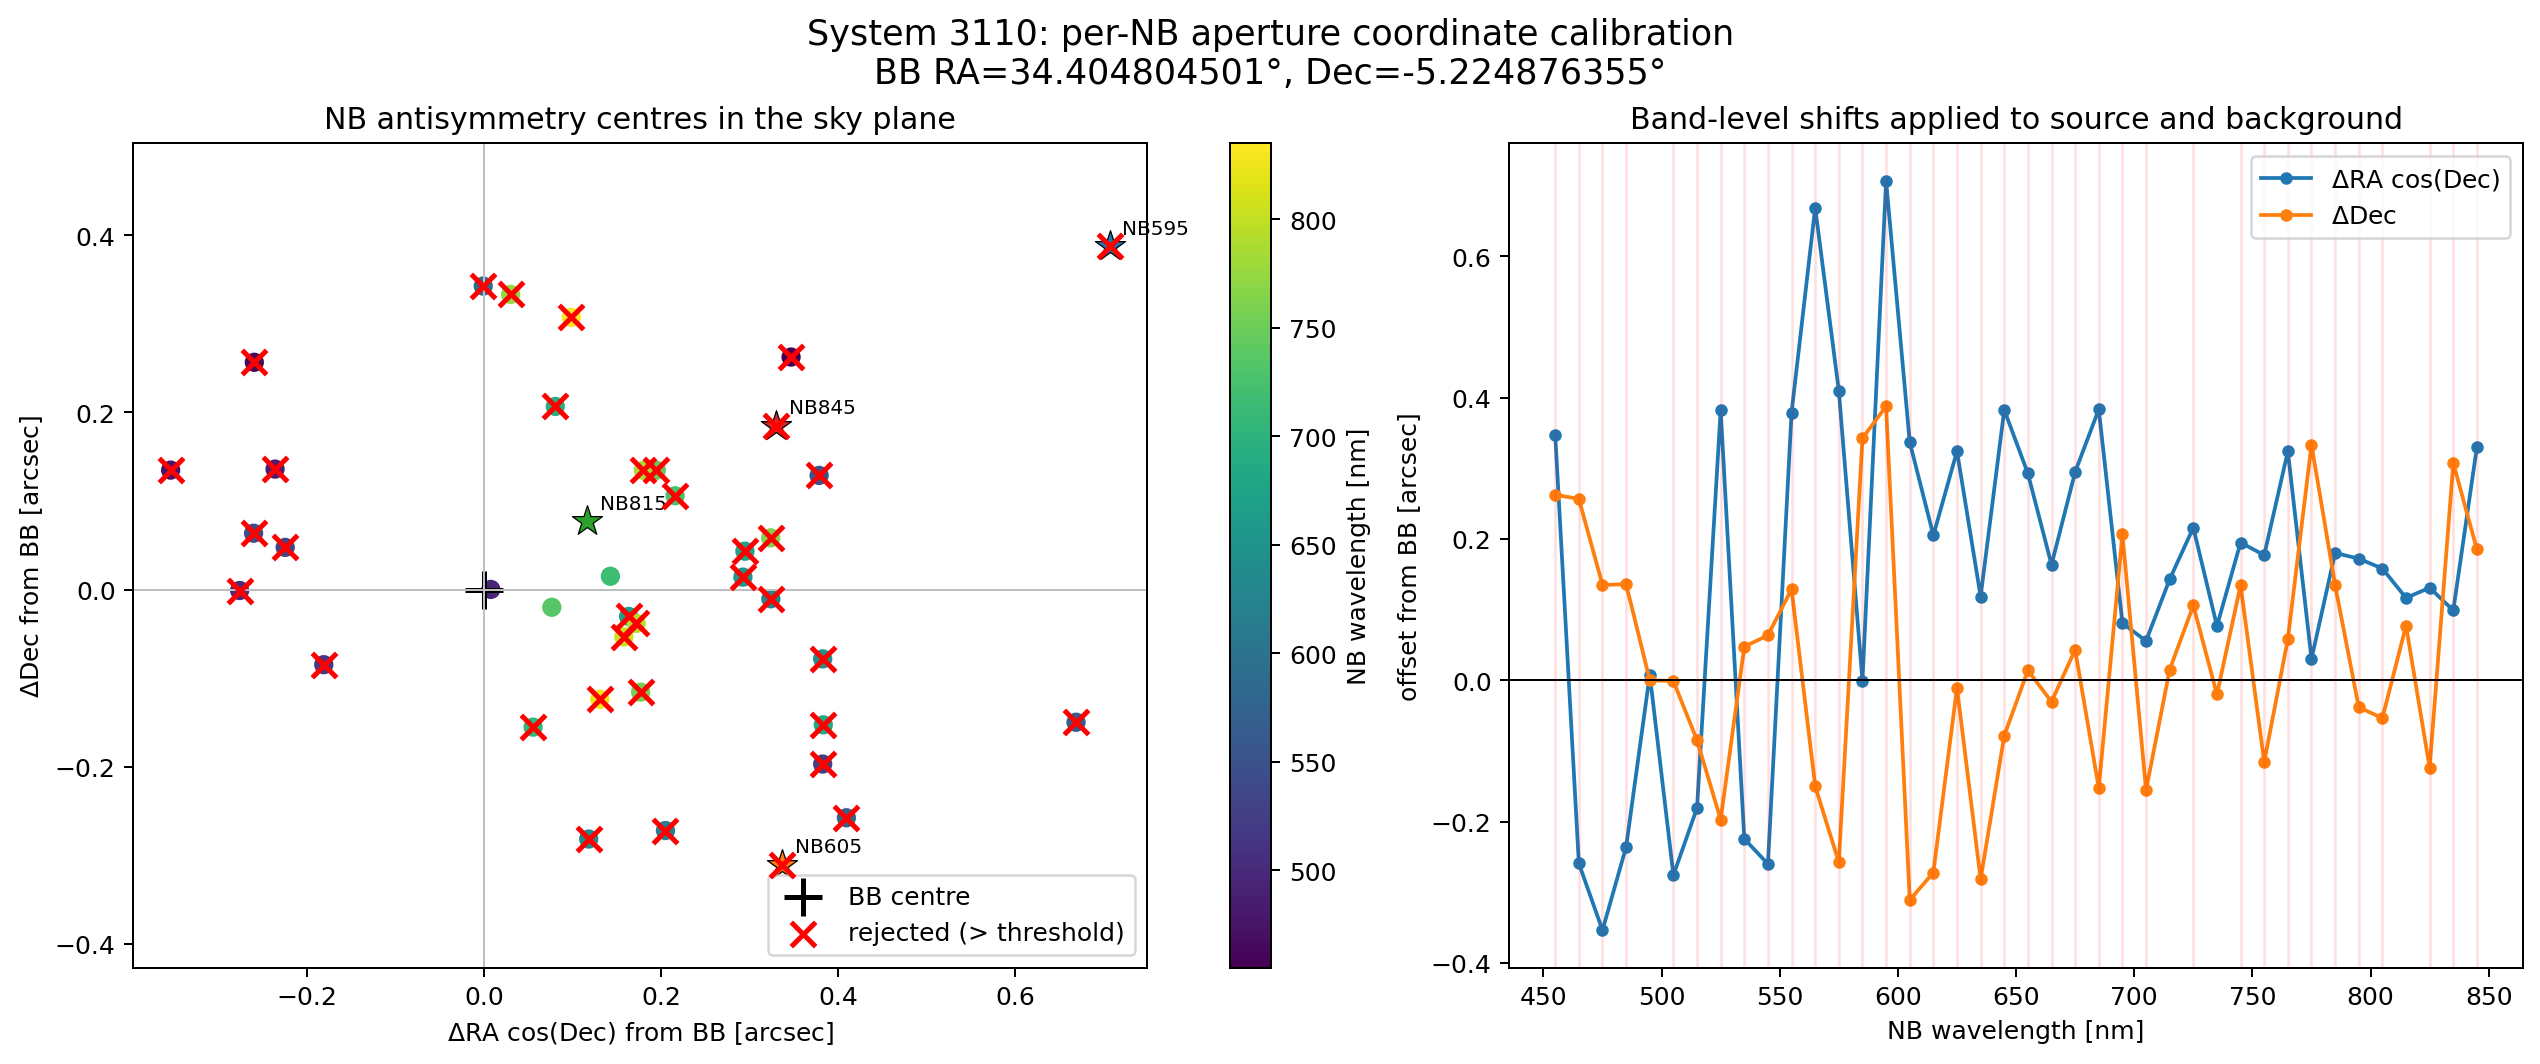

The data file committed next to this chart (first rows):
system, band, wavelength_nm, ra_deg, dec_deg, bb_ra_deg, bb_dec_deg, delta_ra_cosdec_arcsec, delta_dec_arcsec, separation_from_bb_arcsec, max_coordinate_correction_arcsec, apply_coordinate_correction, x_pixel_zero_indexed, y_pixel_zero_indexed, pixel_scale_arcsec, r_in_pix, r_out_pix, chi2_per_pixel, n_fit_pixels, minimum_at_search_edge, method, science_file, inverse_variance_file, data_available
3110, NB455, 455, 34.4, -5.225, 34.4, -5.225, 0.3471, 0.2627, 0.4353, 0.15, False, 74.22, 69.6, 0.2614, 0.964, 5.738, 0.06533, 98, False, variance_weighted_point_antisymmetry_min…, data/nb/coadd/455/3110/coadd_cutout_3110…, data/nb/coadd/455/3110/coadd_cutout_3110…, True
3110, NB465, 465, 34.4, -5.225, 34.4, -5.225, -0.2593, 0.2567, 0.3649, 0.15, False, 76.82, 70.2, 0.2591, 0.9724, 5.788, 0.07453, 104, False, variance_weighted_point_antisymmetry_min…, data/nb/coadd/465/3110/coadd_cutout_3110…, data/nb/coadd/465/3110/coadd_cutout_3110…, True
3110, NB475, 475, 34.4, -5.225, 34.4, -5.225, -0.3539, 0.1349, 0.3787, 0.15, False, 75.25, 68.67, 0.265, 0.9508, 5.66, 0.1272, 96, False, variance_weighted_point_antisymmetry_min…, data/nb/coadd/475/3110/coadd_cutout_3110…, data/nb/coadd/475/3110/coadd_cutout_3110…, True
3110, NB485, 485, 34.4, -5.225, 34.4, -5.225, -0.2359, 0.1361, 0.2723, 0.15, False, 74.25, 69.24, 0.263, 0.9582, 5.703, 0.09976, 98, False, variance_weighted_point_antisymmetry_min…, data/nb/coadd/485/3110/coadd_cutout_3110…, data/nb/coadd/485/3110/coadd_cutout_3110…, True
3110, NB495, 495, 34.4, -5.225, 34.4, -5.225, 0.00792, 9.220997085890303e-05, 0.00792, 0.15, True, 73.82, 67.79, 0.265, 0.9508, 5.659, 0.09465, 96, False, variance_weighted_point_antisymmetry_min…, data/nb/coadd/495/3110/coadd_cutout_3110…, data/nb/coadd/495/3110/coadd_cutout_3110…, True
3110, NB505, 505, 34.4, -5.225, 34.4, -5.225, -0.2759, -0.00113, 0.2759, 0.15, False, 74.81, 67.81, 0.263, 0.9583, 5.704, 0.1114, 98, False, variance_weighted_point_antisymmetry_min…, data/nb/coadd/505/3110/coadd_cutout_3110…, data/nb/coadd/505/3110/coadd_cutout_3110…, True
3110, NB515, 515, 34.4, -5.225, 34.4, -5.225, -0.1809, -0.08493, 0.1998, 0.15, False, 75.82, 67.87, 0.2627, 0.9594, 5.711, 0.09972, 99, False, variance_weighted_point_antisymmetry_min…, data/nb/coadd/515/3110/coadd_cutout_3110…, data/nb/coadd/515/3110/coadd_cutout_3110…, True
3110, NB525, 525, 34.4, -5.225, 34.4, -5.225, 0.3828, -0.1972, 0.4306, 0.15, False, 74.08, 68.36, 0.2604, 0.9676, 5.759, 0.09629, 103, False, variance_weighted_point_antisymmetry_min…, data/nb/coadd/525/3110/coadd_cutout_3110…, data/nb/coadd/525/3110/coadd_cutout_3110…, True
3110, NB535, 535, 34.4, -5.225, 34.4, -5.225, -0.2244, 0.04758, 0.2294, 0.15, False, 76, 68.35, 0.2614, 0.9641, 5.739, 0.1394, 101, False, variance_weighted_point_antisymmetry_min…, data/nb/coadd/535/3110/coadd_cutout_3110…, data/nb/coadd/535/3110/coadd_cutout_3110…, True
3110, NB545, 545, 34.4, -5.225, 34.4, -5.225, -0.2601, 0.06359, 0.2678, 0.15, False, 76.86, 69.64, 0.2591, 0.9726, 5.789, 0.1649, 103, False, variance_weighted_point_antisymmetry_min…, data/nb/coadd/545/3110/coadd_cutout_3110…, data/nb/coadd/545/3110/coadd_cutout_3110…, True
3110, NB555, 555, 34.4, -5.225, 34.4, -5.225, 0.3788, 0.1289, 0.4001, 0.15, False, 72.7, 68.68, 0.265, 0.9511, 5.661, 0.1528, 96, False, variance_weighted_point_antisymmetry_min…, data/nb/coadd/555/3110/coadd_cutout_3110…, data/nb/coadd/555/3110/coadd_cutout_3110…, True
3110, NB565, 565, 34.4, -5.225, 34.4, -5.225, 0.6691, -0.15, 0.6857, 0.15, False, 71.3, 68.22, 0.2629, 0.9584, 5.705, 0.0873, 99, False, variance_weighted_point_antisymmetry_min…, data/nb/coadd/565/3110/coadd_cutout_3110…, data/nb/coadd/565/3110/coadd_cutout_3110…, True
3110, NB575, 575, 34.4, -5.225, 34.4, -5.225, 0.4096, -0.2579, 0.484, 0.15, False, 72.07, 67.93, 0.263, 0.9583, 5.704, 0.08572, 101, False, variance_weighted_point_antisymmetry_min…, data/nb/coadd/575/3110/coadd_cutout_3110…, data/nb/coadd/575/3110/coadd_cutout_3110…, True
3110, NB585, 585, 34.4, -5.225, 34.4, -5.225, -0.0006692, 0.3428, 0.3428, 0.15, False, 73.82, 69.72, 0.265, 0.9509, 5.66, 0.1831, 99, False, variance_weighted_point_antisymmetry_min…, data/nb/coadd/585/3110/coadd_cutout_3110…, data/nb/coadd/585/3110/coadd_cutout_3110…, True
3110, NB595, 595, 34.41, -5.225, 34.4, -5.225, 0.707, 0.3878, 0.8064, 0.15, False, 72.65, 70.79, 0.2603, 0.9679, 5.762, 0.1237, 101, False, variance_weighted_point_antisymmetry_min…, data/nb/coadd/595/3110/coadd_cutout_3110…, data/nb/coadd/595/3110/coadd_cutout_3110…, True
3110, NB605, 605, 34.4, -5.225, 34.4, -5.225, 0.3372, -0.311, 0.4588, 0.15, False, 74.15, 67.69, 0.2625, 0.9602, 5.715, 0.1029, 102, False, variance_weighted_point_antisymmetry_min…, data/nb/coadd/605/3110/coadd_cutout_3110…, data/nb/coadd/605/3110/coadd_cutout_3110…, True
3110, NB615, 615, 34.4, -5.225, 34.4, -5.225, 0.2052, -0.2723, 0.341, 0.15, False, 74.76, 68.26, 0.2604, 0.9677, 5.76, 0.09091, 100, False, variance_weighted_point_antisymmetry_min…, data/nb/coadd/615/3110/coadd_cutout_3110…, data/nb/coadd/615/3110/coadd_cutout_3110…, True
3110, NB625, 625, 34.4, -5.225, 34.4, -5.225, 0.3243, -0.01049, 0.3245, 0.15, False, 74.15, 68.81, 0.2625, 0.9599, 5.714, 0.09759, 99, False, variance_weighted_point_antisymmetry_min…, data/nb/coadd/625/3110/coadd_cutout_3110…, data/nb/coadd/625/3110/coadd_cutout_3110…, True
3110, NB635, 635, 34.4, -5.225, 34.4, -5.225, 0.1185, -0.2819, 0.3058, 0.15, False, 72.82, 67.74, 0.2629, 0.9585, 5.705, 0.1047, 98, False, variance_weighted_point_antisymmetry_min…, data/nb/coadd/635/3110/coadd_cutout_3110…, data/nb/coadd/635/3110/coadd_cutout_3110…, True
3110, NB645, 645, 34.4, -5.225, 34.4, -5.225, 0.3829, -0.07841, 0.3908, 0.15, False, 72.65, 67.27, 0.265, 0.9511, 5.661, 0.1282, 99, False, variance_weighted_point_antisymmetry_min…, data/nb/coadd/645/3110/coadd_cutout_3110…, data/nb/coadd/645/3110/coadd_cutout_3110…, True
3110, NB655, 655, 34.4, -5.225, 34.4, -5.225, 0.2928, 0.014, 0.2931, 0.15, False, 72.22, 68.76, 0.263, 0.9583, 5.704, 0.1026, 99, False, variance_weighted_point_antisymmetry_min…, data/nb/coadd/655/3110/coadd_cutout_3110…, data/nb/coadd/655/3110/coadd_cutout_3110…, True
3110, NB665, 665, 34.4, -5.225, 34.4, -5.225, 0.1636, -0.0304, 0.1664, 0.15, False, 73.83, 68.33, 0.265, 0.9509, 5.66, 0.1423, 97, False, variance_weighted_point_antisymmetry_min…, data/nb/coadd/665/3110/coadd_cutout_3110…, data/nb/coadd/665/3110/coadd_cutout_3110…, True
3110, NB675, 675, 34.4, -5.225, 34.4, -5.225, 0.295, 0.04328, 0.2981, 0.15, False, 74.82, 69.68, 0.2592, 0.9722, 5.787, 0.08938, 102, False, variance_weighted_point_antisymmetry_min…, data/nb/coadd/675/3110/coadd_cutout_3110…, data/nb/coadd/675/3110/coadd_cutout_3110…, True
3110, NB685, 685, 34.4, -5.225, 34.4, -5.225, 0.3835, -0.1529, 0.4129, 0.15, False, 73.21, 67.73, 0.2614, 0.9639, 5.737, 0.1671, 99, False, variance_weighted_point_antisymmetry_min…, data/nb/coadd/685/3110/coadd_cutout_3110…, data/nb/coadd/685/3110/coadd_cutout_3110…, True
3110, NB695, 695, 34.4, -5.225, 34.4, -5.225, 0.08071, 0.2068, 0.222, 0.15, False, 74.66, 69.78, 0.2604, 0.9677, 5.76, 0.1629, 108, False, variance_weighted_point_antisymmetry_min…, data/nb/coadd/695/3110/coadd_cutout_3110…, data/nb/coadd/695/3110/coadd_cutout_3110…, True
3110, NB705, 705, 34.4, -5.225, 34.4, -5.225, 0.05568, -0.1555, 0.1652, 0.15, False, 75.18, 67.7, 0.2625, 0.96, 5.714, 0.1284, 99, False, variance_weighted_point_antisymmetry_min…, data/nb/coadd/705/3110/coadd_cutout_3110…, data/nb/coadd/705/3110/coadd_cutout_3110…, True
3110, NB715, 715, 34.4, -5.225, 34.4, -5.225, 0.143, 0.01499, 0.1438, 0.15, True, 72.83, 68.7, 0.2629, 0.9584, 5.705, 0.1093, 99, False, variance_weighted_point_antisymmetry_min…, data/nb/coadd/715/3110/coadd_cutout_3110…, data/nb/coadd/715/3110/coadd_cutout_3110…, True
3110, NB725, 725, 34.4, -5.225, 34.4, -5.225, 0.2161, 0.1059, 0.2407, 0.15, False, 72.8, 68.77, 0.2649, 0.9512, 5.662, 0.1395, 98, False, variance_weighted_point_antisymmetry_min…, data/nb/coadd/725/3110/coadd_cutout_3110…, data/nb/coadd/725/3110/coadd_cutout_3110…, True
3110, NB735, 735, 34.4, -5.225, 34.4, -5.225, 0.0768, -0.02007, 0.07938, 0.15, True, 73.81, 68.7, 0.263, 0.9583, 5.704, 0.1924, 98, False, variance_weighted_point_antisymmetry_min…, data/nb/coadd/735/3110/coadd_cutout_3110…, data/nb/coadd/735/3110/coadd_cutout_3110…, True
3110, NB745, 745, 34.4, -5.225, 34.4, -5.225, 0.1949, 0.1348, 0.237, 0.15, False, 73.67, 69.36, 0.2649, 0.9513, 5.663, 0.136, 99, False, variance_weighted_point_antisymmetry_min…, data/nb/coadd/745/3110/coadd_cutout_3110…, data/nb/coadd/745/3110/coadd_cutout_3110…, True
3110, NB755, 755, 34.4, -5.225, 34.4, -5.225, 0.1772, -0.116, 0.2117, 0.15, False, 75.17, 68.29, 0.2591, 0.9727, 5.79, 0.2125, 103, False, variance_weighted_point_antisymmetry_min…, data/nb/coadd/755/3110/coadd_cutout_3110…, data/nb/coadd/755/3110/coadd_cutout_3110…, True
3110, NB765, 765, 34.4, -5.225, 34.4, -5.225, 0.3241, 0.05839, 0.3293, 0.15, False, 73.74, 69.22, 0.2613, 0.9643, 5.74, 0.1346, 108, False, variance_weighted_point_antisymmetry_min…, data/nb/coadd/765/3110/coadd_cutout_3110…, data/nb/coadd/765/3110/coadd_cutout_3110…, True
3110, NB775, 775, 34.4, -5.225, 34.4, -5.225, 0.03026, 0.3334, 0.3348, 0.15, False, 75.23, 71.24, 0.2604, 0.9678, 5.761, 0.2014, 101, False, variance_weighted_point_antisymmetry_min…, data/nb/coadd/775/3110/coadd_cutout_3110…, data/nb/coadd/775/3110/coadd_cutout_3110…, True
3110, NB785, 785, 34.4, -5.225, 34.4, -5.225, 0.1803, 0.1347, 0.225, 0.15, False, 74.82, 68.74, 0.2625, 0.96, 5.714, 0.1902, 101, False, variance_weighted_point_antisymmetry_min…, data/nb/coadd/785/3110/coadd_cutout_3110…, data/nb/coadd/785/3110/coadd_cutout_3110…, True
3110, NB795, 795, 34.4, -5.225, 34.4, -5.225, 0.1722, -0.03828, 0.1764, 0.15, False, 73.3, 68.68, 0.2629, 0.9584, 5.705, 0.2501, 100, False, variance_weighted_point_antisymmetry_min…, data/nb/coadd/795/3110/coadd_cutout_3110…, data/nb/coadd/795/3110/coadd_cutout_3110…, True
3110, NB805, 805, 34.4, -5.225, 34.4, -5.225, 0.1582, -0.05353, 0.167, 0.15, False, 73.41, 67.72, 0.2649, 0.9514, 5.663, 0.1163, 98, False, variance_weighted_point_antisymmetry_min…, data/nb/coadd/805/3110/coadd_cutout_3110…, data/nb/coadd/805/3110/coadd_cutout_3110…, True
3110, NB815, 815, 34.4, -5.225, 34.4, -5.225, 0.1166, 0.07725, 0.1398, 0.15, True, 73.69, 68.65, 0.2629, 0.9584, 5.705, 0.1556, 100, False, variance_weighted_point_antisymmetry_min…, data/nb/coadd/815/3110/coadd_cutout_3110…, data/nb/coadd/815/3110/coadd_cutout_3110…, True
3110, NB825, 825, 34.4, -5.225, 34.4, -5.225, 0.131, -0.124, 0.1804, 0.15, False, 73.73, 68.24, 0.2649, 0.9514, 5.663, 0.2166, 96, False, variance_weighted_point_antisymmetry_min…, data/nb/coadd/825/3110/coadd_cutout_3110…, data/nb/coadd/825/3110/coadd_cutout_3110…, True
3110, NB835, 835, 34.4, -5.225, 34.4, -5.225, 0.09886, 0.3074, 0.3229, 0.15, False, 75.88, 70.2, 0.2591, 0.9727, 5.79, 0.155, 102, False, variance_weighted_point_antisymmetry_min…, data/nb/coadd/835/3110/coadd_cutout_3110…, data/nb/coadd/835/3110/coadd_cutout_3110…, True
3110, NB845, 845, 34.4, -5.225, 34.4, -5.225, 0.3303, 0.1853, 0.3788, 0.15, False, 73.81, 69.6, 0.2613, 0.9643, 5.74, 0.1538, 101, False, variance_weighted_point_antisymmetry_min…, data/nb/coadd/845/3110/coadd_cutout_3110…, data/nb/coadd/845/3110/coadd_cutout_3110…, True
